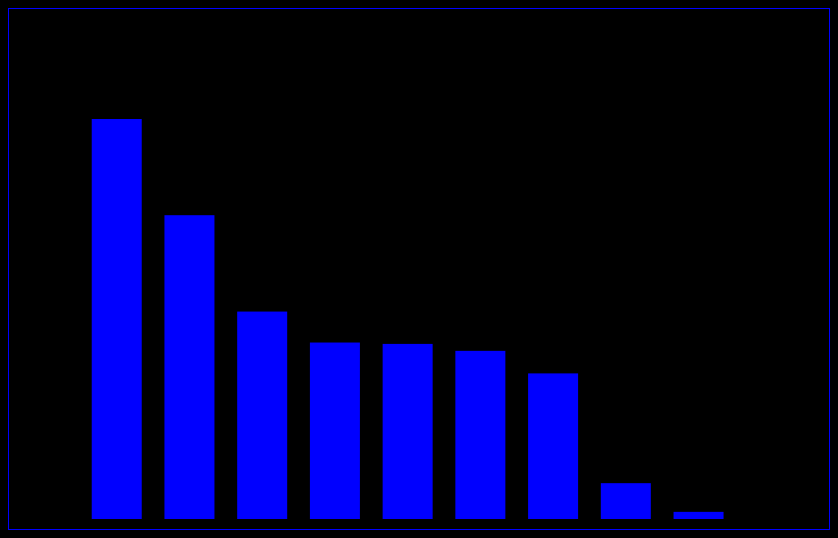
D3 v4 page, settled after 360 driven frames (6 s of simulated time); the page loaded 1 data file(s).


      var color = [
      "#FFFAC8", "#E23C08","#bc065b","#A3AA44", "#5DFF84",
      "#61c9fe","#FFE985", "#FFA099","#bc1ea9","#ace468",
      "#979C9D","#708EEE","#E5AF2F","#df1731","#A22BD4",
      "#770909","#91F3FF","#006cd4","#FF9816","#FF9DC1",
      "#5E168D","#005F13","#759ABA","#2941d3","#03897D",
      "#d21c70","#6b3ace", "#006758","#BFE4FE"];

      var colorScale = d3.scaleOrdinal().domain(["Electronic Arts", "Nintendo",
      "Konami Digital Entertainment", "Take-Two Interactive", "Activision",
      "Sega", "Sony Computer Entertainment", "Ubisoft", "Namco Bandai Games",
      "Acclaim Entertainment", "THQ", "Capcom", "Vivendi Games", "Universal Interactive",
      "Codemasters", "Microsoft Game Studios", "Square Enix", "Bethesda Softworks",
      "SquareSoft", "Enix Corporation", "Atari", "Warner Bros. Interactive Entertainment",
      "Hudson Soft", "Midway Games", "Disney Interactive Studios", "MTV Games", "LucasArts",
      "505 Games", "Banpresto"]).range(color);

      var parseRow = function(row) {
        row.Global_Sales=Number(row.Global_Sales); //parse the numbers out
        return row;
      };

      var toprightpadding = 0;
      var padding = 100;
      var width = 800;
      var height = 500;

      var svg = d3.select('#graph').append('svg')
        .attr('width', width)
        .attr('height', height)
        .attr('id', "svg0");

      d3.csv("vgsales.csv",parseRow, function (data) {
        vgData=data;

        var vgDataByGenre = d3.nest() //nest genre and publisher because we use them later
          .key(function(d) { return d.Genre })
          .key(function(d){return d.Publisher})
          .rollup(function(v) { return d3.sum(v, function(d) { return d.Global_Sales; }); }) //disregard euro and japanese, us sales
          .entries(vgData);

        var dropDown = document.getElementById("genreList")
        var genreTotals=[]; //this is where you get the total sales for each genre, we used it for pacmans dots
        var tempTotal=0;
        for (var index in vgDataByGenre)  { //loop through the keys in vgData by Genre
          if (vgDataByGenre.hasOwnProperty(index)){
            var opt = document.createElement('option')
            opt.value = vgDataByGenre[index]["key"];
            opt.innerHTML = vgDataByGenre[index]["key"];
            dropDown.appendChild(opt);
            vgDataByGenre[index]["values"].sort(function(x,y){ //go to the level of the publishers, and look specifically at the values
              return d3.descending(x.value,y.value) //sort the numbers descending, will be from highest to lowest
            });
            vgDataByGenre[index]["values"]=vgDataByGenre[index]["values"].slice(0,10); //create top ten array of publishers separated by genre
            // store the totals by genre. not really using this yet.
            tempTotal=0
            for (var index2 in vgDataByGenre[index]["values"]){
              if (vgDataByGenre[index]["values"].hasOwnProperty(index2)){
                tempTotal+=vgDataByGenre[index]["values"][index2]["value"];
                genreTotals[vgDataByGenre[index]["key"]]=tempTotal;
              };
            };
          };
        };

        function filterGenre(genre, vgDataByGenre){
          for (var index in vgDataByGenre){
            if (vgDataByGenre.hasOwnProperty(index)){
              if (vgDataByGenre[index]["key"]==genre){
                  return vgDataByGenre[index]["values"];
              };
            };
          };
        };//filterGenre

        loadGraph(dropDown.value)  // initialize graph with data

        dropDown.onchange = function() {  // selector on change event listener
          d3.selectAll("svg > *").remove();
          loadGraph(dropDown.value)
        };

        function loadGraph(genre){
          if (genre=="Action"){
            generateAction()
          }
          else if (genre=="Adventure"){
            generateAdventure()
          }
          else if (genre=="Sports"){
            generateSports()
          }
          else if (genre=="Misc"){
            generateMisc()
          }
          else if (genre=="Simulation"){
            generateSimulation()
          }
          else if (genre=="Strategy"){
            generateStrategy()
          }
          else if (genre=="Fighting"){
            generateFighting()
          }
          else if (genre=="Platform"){
            generatePlatform()
          }
          else if (genre=="Puzzle"){
            generatePuzzle()
          }
          else if (genre=="Racing"){
            generateRacing()
          }
          else if (genre=="Role-Playing"){
            generateRolePlaying()
          }
          else if (genre=="Shooter"){
            generateShooter()
          }
        };

        function generateAction(){
          var action=filterGenre("Action", vgDataByGenre);
          var heightMax=d3.max(d3.values(action).map(function(d){
            return d.value;
          }));
          var heightMin=d3.min(d3.values(action).map(function(d){
            return d.value;
          }));
          var publishers=action.map(function(d){return d.key});
          var publisherScale = d3.scaleBand().domain(publishers).range([0,width]).padding(50);
          var heightScale = d3.scaleLog().domain([heightMin, heightMax]).range([height,padding]);

          action.forEach(function(publisher){
            svg.append("rect")
              .attr("x", publisherScale(publisher.key))
              .attr("y", heightScale(publisher.value))
              .attr("width", "50")
              .attr("height", height-heightScale(publisher.value))
              .style("fill", "blue");
          });
        }; //function generateAction

        function generateMisc(){
          var misc=filterGenre("Misc", vgDataByGenre);
          var heightMax=d3.max(d3.values(misc).map(function(d){
            return d.value;
          }));
          var heightMin=d3.min(d3.values(misc).map(function(d){
            return d.value;
          }));
          var publishers=misc.map(function(d){return d.key});
          var publisherScale = d3.scaleBand().domain(publishers).range([0,width]).padding(50);
          var heightScale = d3.scaleLog().domain([heightMin, heightMax]).range([height,padding]);

          misc.forEach(function(publisher){
            svg.append("rect")
              .attr("x", publisherScale(publisher.key))
              .attr("y", heightScale(publisher.value))
              .attr("width", "50")
              .attr("height", height-heightScale(publisher.value))
              .style("fill", "blue");
          });
        }; //function generateMisc

        function generateSimulation(){
          var simulation=filterGenre("Simulation", vgDataByGenre);
          var heightMax=d3.max(d3.values(simulation).map(function(d){
            return d.value;
          }));
          var heightMin=d3.min(d3.values(simulation).map(function(d){
            return d.value;
          }));
          var publishers=simulation.map(function(d){return d.key});
          var publisherScale = d3.scaleBand().domain(publishers).range([0,width]).padding(50);
          var heightScale = d3.scaleLog().domain([heightMin, heightMax]).range([height,padding]);

          simulation.forEach(function(publisher){
            svg.append("rect")
              .attr("x", publisherScale(publisher.key))
              .attr("y", heightScale(publisher.value))
              .attr("width", "50")
              .attr("height", height-heightScale(publisher.value))
              .style("fill", "blue");
          });
        }; //function generateSimulation

        function generateStrategy(){
          var strategy=filterGenre("Strategy", vgDataByGenre);
          var heightMax=d3.max(d3.values(strategy).map(function(d){
            return d.value;
          }));
          var heightMin=d3.min(d3.values(strategy).map(function(d){
            return d.value;
          }));
          var publishers=strategy.map(function(d){return d.key});
          var publisherScale = d3.scaleBand().domain(publishers).range([0,width]).padding(50);
          var heightScale = d3.scaleLog().domain([heightMin, heightMax]).range([height,padding]);

          strategy.forEach(function(publisher){
            svg.append("rect")
              .attr("x", publisherScale(publisher.key))
              .attr("y", heightScale(publisher.value))
              .attr("width", "50")
              .attr("height", height-heightScale(publisher.value))
              .style("fill", "blue");
          });
        }; //function generateSimulation

        function generateSports(){
          var sports=filterGenre("Sports", vgDataByGenre);
          var heightMax=d3.max(d3.values(sports).map(function(d){
            return d.value;
          }));
          var heightMin=d3.min(d3.values(sports).map(function(d){
            return d.value;
          }));
          var publishers=sports.map(function(d){return d.key});
          var publisherScale = d3.scaleBand().domain(publishers).range([0,width]).padding(50);
          var heightScale = d3.scaleLog().domain([heightMin, heightMax]).range([height,padding]);

          sports.forEach(function(publisher){
            svg.append("rect")
              .attr("x", publisherScale(publisher.key))
              .attr("y", heightScale(publisher.value))
              .attr("width", "50")
              .attr("height", height-heightScale(publisher.value))
              .style("fill", "blue");
          });
        }; //function generateSports

        function generateAdventure(){
          var adventure=filterGenre("Adventure", vgDataByGenre);
          var heightMax=d3.max(d3.values(adventure).map(function(d){
            return d.value;
          }));
          var heightMin=d3.min(d3.values(adventure).map(function(d){
            return d.value;
          }));
          var publishers=adventure.map(function(d){return d.key});
          var publisherScale = d3.scaleBand().domain(publishers).range([0,width]).padding(50);
          var heightScale = d3.scaleLog().domain([heightMin, heightMax]).range([height,padding]);

          adventure.forEach(function(publisher){
            svg.append("rect")
              .attr("x", publisherScale(publisher.key))
              .attr("y", heightScale(publisher.value))
              .attr("width", "50")
              .attr("height", height-heightScale(publisher.value))
              .attr("transform", "translate(0,0)")
              .style("fill", "blue");
          });
        }; //function genreadventure

        function generateFighting(){
          var fighting=filterGenre("Fighting", vgDataByGenre)
          var heightMax=d3.max(d3.values(fighting).map(function(d){
            return d.value;
          }));
          var heightMin=d3.min(d3.values(fighting).map(function(d){
            return d.value;
          }));
          var publishers=fighting.map(function(d){return d.key})
          var publisherScale = d3.scaleBand().domain(publishers).range([0,width]).padding(50);
          var heightScale = d3.scaleLog().domain([heightMin, heightMax]).range([height,padding]);

          fighting.forEach(function(publisher){
            svg.append("rect")
              .attr("x", publisherScale(publisher.key))
              .attr("y", heightScale(publisher.value))
              .attr("width", "50")
              .attr("height", height-heightScale(publisher.value))
              .attr("transform", "translate(0,0)")
              .style("fill", "blue");
          });
        }; //function genreFighting


        function generatePlatform(){
          var platform=filterGenre("Platform", vgDataByGenre);
          var heightMax=d3.max(d3.values(platform).map(function(d){
            return d.value;
          }));
          var heightMin=d3.min(d3.values(platform).map(function(d){
            return d.value;
          }));
          var publishers=platform.map(function(d){return d.key});
          var publisherScale = d3.scaleBand().domain(publishers).range([0,width]).padding(50);
          var heightScale = d3.scaleLog().domain([heightMin, heightMax]).range([height,padding]);

          platform.forEach(function(publisher){
            svg.append("rect")
              .attr("x", publisherScale(publisher.key))
              .attr("y", heightScale(publisher.value))
              .attr("width", "40")
              .attr("height", height-heightScale(publisher.value))
              .style("fill", "#008400");
            svg.append("rect")
              .attr("x", publisherScale(publisher.key)-5)
              .attr("y", heightScale(publisher.value))
              .attr("width", "50")
              .attr("height", function(){
                if (heightScale(publisher.value)+20<height){
                  return 20;
                }
                else if (height-heightScale(publisher.value)<=0){      // this is necessary so that the log scaling + stroke width shows something on the graph
                  return 3;
                }
                else {
                  return height-heightScale(publisher.value);
                };
              })
              .style("fill", "#008400")
              .style("stroke", "black")
              .style("stroke-width", "2px");
            svg.append("rect") //bottom dark color
              .attr("x", publisherScale(publisher.key)+5)
              .attr("y", heightScale(publisher.value)+21)
              .attr("id","dark")
              .attr("width", "2")
              .attr("height", function(){
                if (heightScale(publisher.value)+20<height){
                  return height-heightScale(publisher.value)-21;
                }
                else {
                  return 0;
                };
              })
              .style("fill", "#006A00");
            svg.append("rect") //top dark color
              .attr("x", publisherScale(publisher.key)+3)
              .attr("y", heightScale(publisher.value)+1)
              .attr("id","dark")
              .attr("width", "2")
              .attr("height", function(){
                if (heightScale(publisher.value)+20<height){
                  return 18;
                }
                else if (height-heightScale(publisher.value) <= 0){
                  return 1;
                }
                else {
                  return height-heightScale(publisher.value)-2
                };
              })
              .style("fill", "#006A00");
            svg.append("rect") //bottom dark color
              .attr("x", publisherScale(publisher.key)+22)
              .attr("y", heightScale(publisher.value)+21)
              .attr("id","dark")
              .attr("width", "15")
              .attr("height", function(){
                if (heightScale(publisher.value)+20<height){
                  return height-heightScale(publisher.value)-21;
                }
                else {
                  return 0;
                };
              })
              .style("fill", "#006A00");
            svg.append("rect") //top dark color, fat
              .attr("x", publisherScale(publisher.key)+22)
              .attr("y", heightScale(publisher.value)+1)
              .attr("id","dark")
              .attr("width", "15")
              .attr("height", function(){
                if (heightScale(publisher.value)+20<height){
                  return 18;
                }
                else if (height-heightScale(publisher.value) <= 0){
                  return 1;
                }
                else {
                  return height-heightScale(publisher.value)-2
                };
              })
              .style("fill", "#006A00");
            svg.append("rect") //bottom dark color
              .attr("x", publisherScale(publisher.key)+17)
              .attr("y", heightScale(publisher.value)+21)
              .attr("id","dark")
              .attr("width", "2")
              .attr("height", function(){
                if (heightScale(publisher.value)+20<height){
                  return height-heightScale(publisher.value)-21;
                }
                else {
                  return 0;
                };
              })
              .style("fill", "#006A00");
            svg.append("rect") //top dark color
              .attr("x", publisherScale(publisher.key)+15)
              .attr("y", heightScale(publisher.value)+1)
              .attr("id","dark")
              .attr("width", "2")
              .attr("height", function(){
                if (heightScale(publisher.value)+20<height){
                  return 18;
                }
                else if (height-heightScale(publisher.value) <= 0){
                  return 1;
                }
                else {
                  return height-heightScale(publisher.value)-2
                };
              })
              .style("fill", "#006A00");
            svg.append("text")
              .attr("x", publisherScale(publisher.key)-10)
              .attr("y", 500)
              .attr("transform", "rotate(270 "+String(publisherScale(publisher.key)-10)+" 500)")
              .text(publisher.key+":"+Math.ceil(publisher.value))
              .style("text-align", "center")
              .style("font-size", "15")
              .style("fill","#006A00")
          })//for each
        };  //function genreplatform

        function generatePuzzle(){
          var puzzle=filterGenre("Puzzle", vgDataByGenre);
          var heightMax=d3.max(d3.values(puzzle).map(function(d){
            return d.value;
          }));
          var heightMin=d3.min(d3.values(puzzle).map(function(d){
            return d.value;
          }));
          var publishers=puzzle.map(function(d){return d.key});
          var publisherScale = d3.scaleBand().domain(publishers).range([0,width]).padding(50);
          var heightScale = d3.scaleLog().domain([heightMin, heightMax]).range([height,padding]);

          puzzle.forEach(function(publisher){
            svg.append("rect")
              .attr("x", publisherScale(publisher.key))
              .attr("y", heightScale(publisher.value))
              .attr("width", "50")
              .attr("height", height-heightScale(publisher.value))
              .attr("transform", "translate(0,0)")
              .style("fill", "blue");
          });
        };//function puzzle

        function generateRacing(){
          var racing=filterGenre("Racing", vgDataByGenre);
          var heightMax=d3.max(d3.values(racing).map(function(d){
            return d.value;
          }));
          var heightMin=d3.min(d3.values(racing).map(function(d){
            return d.value;
          }));
          var publishers=racing.map(function(d){return d.key});
          var publisherScale = d3.scaleBand().domain(publishers).range([0,width]).padding(50);
          var heightScale = d3.scaleLog().domain([heightMin, heightMax]).range([height,padding]);

          racing.forEach(function(publisher){
            makeCar(publisherScale(publisher.key), heightScale(publisher.value), colorScale(publisher.key), "gray");
            svg.append("line")
              .attr("x1", publisherScale(publisher.key)-25)
              .attr("x2", publisherScale(publisher.key)-25)
              .attr("y1", 0)
              .attr("y2", height)
              .style("stroke", "white")
              .style("stroke-dasharray", "10, 25");
          });
          svg.append("line")
            .attr("x1", racing.length*75+25)
            .attr("x2", racing.length*75+25)
            .attr("y1", 0)
            .attr("y2", height)
            .style("stroke", "white")
            .style("stroke-dasharray", "10, 25");

          function makeCar(x, y, color, outlineColor = "white", windowColor = "aqua"){
            // Body
            var paddedHeight = height + 50;
            var g = svg.append("g")
            g.append("path")
              .style("fill", "none")
              .style("stroke", color)
              .style("stroke-width", "1")
              .attr("d", "M"+String(7+x)+" "+String(1+paddedHeight)+" h 10 l 1 1 h 1 l 2 2 v 1 l -2 -2 h -1 l -1 -1 h -12 l -2 2 v 1 l 2 -2 h 1 l 1 -1 h -1 z");
            g.append("rect")
              .style("fill", color)
              .attr("x", x+2)
              .attr("y", paddedHeight+4)
              .attr("height", 9)
              .attr("width", 20);
            g.append("rect")
              .style("fill", color)
              .attr("x", x+7)
              .attr("y", paddedHeight+3)
              .attr("height", 4)
              .attr("width", 10);
            g.append("path")
              .style("fill", "none")
              .style("stroke", color)
              .style("stroke-width", "1")
              .attr("d", "M"+String(2+x)+" "+String(13+paddedHeight)+" h 6 m-2 0 l -1 1 h -3 m17 0 h 2 v -1 h -5 m2 0 l 1 1");
            g.append("rect")
              .style("fill", color)
              .attr("x", x+2)
              .attr("y", paddedHeight+20)
              .attr("height", 22)
              .attr("width", 20);
            g.append("path")
              .style("fill", "none")
              .style("stroke", color)
              .style("stroke-width", "1")
              .attr("d", "M"+String(2+x)+" "+String(42+paddedHeight)+" h 20 h -1 l -1 1 h -16 l 1 1 h 15");
            g.append("path")
              .style("fill", "none")
              .style("stroke", color)
              .style("stroke-width", "1")
              .attr("d", "M"+String(0+x)+" "+String(19+paddedHeight)+" h 3 m18 0 h 3");

            // Windows
            g.append("rect")
              .style("fill", windowColor)
              .attr("x", x + 9)
              .attr("y", paddedHeight + 13)
              .attr("height", 5)
              .attr("width", 6);
            g.append("rect")
              .style("fill", windowColor)
              .attr("x", x + 6)
              .attr("y", paddedHeight + 14)
              .attr("height", 5)
              .attr("width", 12);
            g.append("rect")
              .style("fill", windowColor)
              .attr("x", x + 3)
              .attr("y", paddedHeight + 15)
              .attr("height", 4)
              .attr("width", 18);
            g.append("rect")
              .style("fill", windowColor)
              .attr("x", x + 4)
              .attr("y", paddedHeight + 18)
              .attr("height", 2)
              .attr("width", 16);
            g.append("path")
              .style("fill", "none")
              .style("stroke", windowColor)
              .style("stroke-width", "1")
              .attr("d", "M"+String(5+x)+" "+String(21+paddedHeight)+" v -1 h 3 m8 0 h 3 v 1");
            g.append("path")
              .style("fill", "none")
              .style("stroke", windowColor)
              .style("stroke-width", "1")
              .attr("d", "M"+String(3+x)+" "+String(19+paddedHeight)+" v 15 m0 -10 h 1 v -2 l -1 -1");
            g.append("path")
              .style("fill", "none")
              .style("stroke", windowColor)
              .style("stroke-width", "1")
              .attr("d", "M"+String(21+x)+" "+String(19+paddedHeight)+" v 15 m0 -10 h -1 v -2 l 1 -1");

            //Car Outline
            g.append("path")
              .style("fill", "none")
              .style("stroke", outlineColor)
              .style("stroke-width", "1")
              .attr("d", "M"+String(7+x)+" "+String(paddedHeight)+" h 10 l 1 1 h 1 l 3 3 v 14 h 1 l 1 1 l -1 1 h -1 v 22 l -2 2 h -16 l -2 -2 v -22 h -1 l -1 -1 l 1 -1 h 1 v -14 l 3 -3 h 1 z");
            g.append("path")
              .style("fill", "none")
              .style("stroke", outlineColor)
              .style("stroke-width", "1")
              .attr("d", "M"+String(2+x)+" "+String(6+paddedHeight)+" h 1 l 2 -2 h 1 l 1 -1 h 10 l 1 1 h 1 l 2 2 h 1");
            g.append("path")
              .style("fill", "none")
              .style("stroke", outlineColor)
              .style("stroke-width", "1")
              .attr("d", "M"+String(3+x)+" "+String(15+paddedHeight)+" h 2 l 1 -1 h 2 l 1 -1 h 6 l 1 1 h 2 l 1 1 h 2 v 4 h -1 v 2 l -1 1 l -1 -1 h -2 l -1 -1 h -6 l -1 1 h -2 l -1 1 l -1 -1 v -2 h -1 v -4 z");
            g.append("path")
              .style("fill", "none")
              .style("stroke", outlineColor)
              .style("stroke-width", "1")
              .attr("d", "M"+String(5+x)+" "+String(22+paddedHeight)+" v 2 l -1 1 v 8 l 1 1 v 3 h 3 l 1 1 h 6 l 1 -1 h 3 v -3 l 1 -1 v -8 l -1 -1 v -2");
            g.append("path")
              .style("fill", "none")
              .style("stroke", outlineColor)
              .style("stroke-width", "1")
              .attr("d", "M"+String(2+x)+" "+String(27+paddedHeight)+" h 2 m16 0 h 2 M"+String(2+x)+" "+String(34+paddedHeight)+" h 1 l 1 -1 m16 0 l 1 1 h 1");
            g.append("path")
              .style("fill", "none")
              .style("stroke", outlineColor)
              .style("stroke-width", "1")
              .attr("d", "M"+String(5+x)+" "+String(37+paddedHeight)+" h -1 v 5 l -1 1 l 1 -1 l 1 1 v 1 m14 0 v -1 l 1 -1 l 1 1 l -1 -1 v -5 h -1");

            g.transition()
              .duration(1500)
              .attr("transform", "translate(0, -"+String(paddedHeight-y)+")");
          };


        };  //function racing

        function generateRolePlaying(){
          var roleplaying=filterGenre("Role-Playing", vgDataByGenre);
          var heightMax=d3.max(d3.values(roleplaying).map(function(d){
            return d.value;
          }));
          var heightMin=d3.min(d3.values(roleplaying).map(function(d){
            return d.value;
          }));
          var publishers=roleplaying.map(function(d){return d.key});
          var publisherScale = d3.scaleBand().domain(publishers).range([0,width]).padding(50);
          var heightScale = d3.scaleLog().domain([heightMin, heightMax]).range([height,padding]);

          roleplaying.forEach(function(publisher){
            svg.append("rect")
              .attr("x", publisherScale(publisher.key))
              .attr("y", heightScale(publisher.value))
              .attr("width", "50")
              .attr("height", height-heightScale(publisher.value))
              .attr("transform", "translate(0,0)")
              .style("fill", "blue");
          });
        };  //function roleplaying

        function generateShooter(){
          var shooter=filterGenre("Shooter", vgDataByGenre);
          var heightMax=d3.max(d3.values(shooter).map(function(d){
            return d.value;
          }));
          var heightMin=d3.min(d3.values(shooter).map(function(d){
            return d.value;
          }));
          var publishers=shooter.map(function(d){return d.key});
          var publisherScale = d3.scaleBand().domain(publishers).range([0,width]).padding(50);
          var heightScale = d3.scaleLog().domain([heightMin, heightMax]).range([height,padding]);

          shooter.forEach(function(publisher){
            svg.append("rect")
              .attr("x", publisherScale(publisher.key))
              .attr("y", heightScale(publisher.value))
              .attr("width", "50")
              .attr("height", height-heightScale(publisher.value))
              .attr("transform", "translate(0,0)")
              .style("fill", "blue");
          });
        };  //function shooter

      }); // end of d3.csv
    

### data: vgsales.csv
Rank, Name, Platform, Year, Genre, Publisher, NA_Sales, EU_Sales, JP_Sales, Other_Sales, Global_Sales
1, Wii Sports, Wii, 2006, Sports, Nintendo, 41.49, 29.02, 3.77, 8.46, 82.74
2, Super Mario Bros., NES, 1985, Platform, Nintendo, 29.08, 3.58, 6.81, 0.77, 40.24
3, Mario Kart Wii, Wii, 2008, Racing, Nintendo, 15.85, 12.88, 3.79, 3.31, 35.82
4, Wii Sports Resort, Wii, 2009, Sports, Nintendo, 15.75, 11.01, 3.28, 2.96, 33
5, Pokemon Red/Pokemon Blue, GB, 1996, Role-Playing, Nintendo, 11.27, 8.89, 10.22, 1, 31.37
6, Tetris, GB, 1989, Puzzle, Nintendo, 23.2, 2.26, 4.22, 0.58, 30.26
7, New Super Mario Bros., DS, 2006, Platform, Nintendo, 11.38, 9.23, 6.5, 2.9, 30.01
8, Wii Play, Wii, 2006, Misc, Nintendo, 14.03, 9.2, 2.93, 2.85, 29.02
9, New Super Mario Bros. Wii, Wii, 2009, Platform, Nintendo, 14.59, 7.06, 4.7, 2.26, 28.62
10, Duck Hunt, NES, 1984, Shooter, Nintendo, 26.93, 0.63, 0.28, 0.47, 28.31
11, Nintendogs, DS, 2005, Simulation, Nintendo, 9.07, 11, 1.93, 2.75, 24.76
12, Mario Kart DS, DS, 2005, Racing, Nintendo, 9.81, 7.57, 4.13, 1.92, 23.42
13, Pokemon Gold/Pokemon Silver, GB, 1999, Role-Playing, Nintendo, 9, 6.18, 7.2, 0.71, 23.1
14, Wii Fit, Wii, 2007, Sports, Nintendo, 8.94, 8.03, 3.6, 2.15, 22.72
15, Wii Fit Plus, Wii, 2009, Sports, Nintendo, 9.09, 8.59, 2.53, 1.79, 22
16, Kinect Adventures!, X360, 2010, Misc, Microsoft Game Studios, 14.97, 4.94, 0.24, 1.67, 21.82
17, Grand Theft Auto V, PS3, 2013, Action, Take-Two Interactive, 7.01, 9.27, 0.97, 4.14, 21.4
18, Grand Theft Auto: San Andreas, PS2, 2004, Action, Take-Two Interactive, 9.43, 0.4, 0.41, 10.57, 20.81
19, Super Mario World, SNES, 1990, Platform, Nintendo, 12.78, 3.75, 3.54, 0.55, 20.61
20, Brain Age: Train Your Brain in Minutes a…, DS, 2005, Misc, Nintendo, 4.75, 9.26, 4.16, 2.05, 20.22
21, Pokemon Diamond/Pokemon Pearl, DS, 2006, Role-Playing, Nintendo, 6.42, 4.52, 6.04, 1.37, 18.36
22, Super Mario Land, GB, 1989, Platform, Nintendo, 10.83, 2.71, 4.18, 0.42, 18.14
23, Super Mario Bros. 3, NES, 1988, Platform, Nintendo, 9.54, 3.44, 3.84, 0.46, 17.28
24, Grand Theft Auto V, X360, 2013, Action, Take-Two Interactive, 9.63, 5.31, 0.06, 1.38, 16.38
25, Grand Theft Auto: Vice City, PS2, 2002, Action, Take-Two Interactive, 8.41, 5.49, 0.47, 1.78, 16.15
26, Pokemon Ruby/Pokemon Sapphire, GBA, 2002, Role-Playing, Nintendo, 6.06, 3.9, 5.38, 0.5, 15.85
27, Pokemon Black/Pokemon White, DS, 2010, Role-Playing, Nintendo, 5.57, 3.28, 5.65, 0.82, 15.32
28, Brain Age 2: More Training in Minutes a …, DS, 2005, Puzzle, Nintendo, 3.44, 5.36, 5.32, 1.18, 15.3
29, Gran Turismo 3: A-Spec, PS2, 2001, Racing, Sony Computer Entertainment, 6.85, 5.09, 1.87, 1.16, 14.98
30, Call of Duty: Modern Warfare 3, X360, 2011, Shooter, Activision, 9.03, 4.28, 0.13, 1.32, 14.76
31, Pok̩mon Yellow: Special Pikachu Edition, GB, 1998, Role-Playing, Nintendo, 5.89, 5.04, 3.12, 0.59, 14.64
32, Call of Duty: Black Ops, X360, 2010, Shooter, Activision, 9.67, 3.73, 0.11, 1.13, 14.64
33, Pokemon X/Pokemon Y, 3DS, 2013, Role-Playing, Nintendo, 5.17, 4.05, 4.34, 0.79, 14.35
34, Call of Duty: Black Ops 3, PS4, 2015, Shooter, Activision, 5.77, 5.81, 0.35, 2.31, 14.24
35, Call of Duty: Black Ops II, PS3, 2012, Shooter, Activision, 4.99, 5.88, 0.65, 2.52, 14.03
36, Call of Duty: Black Ops II, X360, 2012, Shooter, Activision, 8.25, 4.3, 0.07, 1.12, 13.73
37, Call of Duty: Modern Warfare 2, X360, 2009, Shooter, Activision, 8.52, 3.63, 0.08, 1.29, 13.51
38, Call of Duty: Modern Warfare 3, PS3, 2011, Shooter, Activision, 5.54, 5.82, 0.49, 1.62, 13.46
39, Grand Theft Auto III, PS2, 2001, Action, Take-Two Interactive, 6.99, 4.51, 0.3, 1.3, 13.1
40, Super Smash Bros. Brawl, Wii, 2008, Fighting, Nintendo, 6.75, 2.61, 2.66, 1.02, 13.04
41, Call of Duty: Black Ops, PS3, 2010, Shooter, Activision, 5.98, 4.44, 0.48, 1.83, 12.73
42, Animal Crossing: Wild World, DS, 2005, Simulation, Nintendo, 2.55, 3.52, 5.33, 0.88, 12.27
43, Mario Kart 7, 3DS, 2011, Racing, Nintendo, 4.74, 3.91, 2.67, 0.89, 12.21
44, Halo 3, X360, 2007, Shooter, Microsoft Game Studios, 7.97, 2.83, 0.13, 1.21, 12.14
45, Grand Theft Auto V, PS4, 2014, Action, Take-Two Interactive, 3.8, 5.81, 0.36, 2.02, 11.98
46, Pokemon HeartGold/Pokemon SoulSilver, DS, 2009, Action, Nintendo, 4.4, 2.77, 3.96, 0.77, 11.9
47, Super Mario 64, N64, 1996, Platform, Nintendo, 6.91, 2.85, 1.91, 0.23, 11.89
48, Gran Turismo 4, PS2, 2004, Racing, Sony Computer Entertainment, 3.01, 0.01, 1.1, 7.53, 11.66
49, Super Mario Galaxy, Wii, 2007, Platform, Nintendo, 6.16, 3.4, 1.2, 0.76, 11.52
50, Pokemon Omega Ruby/Pokemon Alpha Sapphir…, 3DS, 2014, Role-Playing, Nintendo, 4.23, 3.37, 3.08, 0.65, 11.33
51, Super Mario Land 2: 6 Golden Coins, GB, 1992, Adventure, Nintendo, 6.16, 2.04, 2.69, 0.29, 11.18
52, Grand Theft Auto IV, X360, 2008, Action, Take-Two Interactive, 6.76, 3.1, 0.14, 1.03, 11.02
53, Gran Turismo, PS, 1997, Racing, Sony Computer Entertainment, 4.02, 3.87, 2.54, 0.52, 10.95
54, Super Mario 3D Land, 3DS, 2011, Platform, Nintendo, 4.89, 2.99, 2.13, 0.78, 10.79
55, Gran Turismo 5, PS3, 2010, Racing, Sony Computer Entertainment, 2.96, 4.88, 0.81, 2.12, 10.77
56, Call of Duty: Modern Warfare 2, PS3, 2009, Shooter, Activision, 4.99, 3.69, 0.38, 1.63, 10.69
57, Grand Theft Auto IV, PS3, 2008, Action, Take-Two Interactive, 4.76, 3.76, 0.44, 1.62, 10.57
58, Super Mario All-Stars, SNES, 1993, Platform, Nintendo, 5.99, 2.15, 2.12, 0.29, 10.55
59, Pokemon FireRed/Pokemon LeafGreen, GBA, 2004, Role-Playing, Nintendo, 4.34, 2.65, 3.15, 0.35, 10.49
60, Super Mario 64, DS, 2004, Platform, Nintendo, 5.08, 3.11, 1.25, 0.98, 10.42
... 16,538 more rows